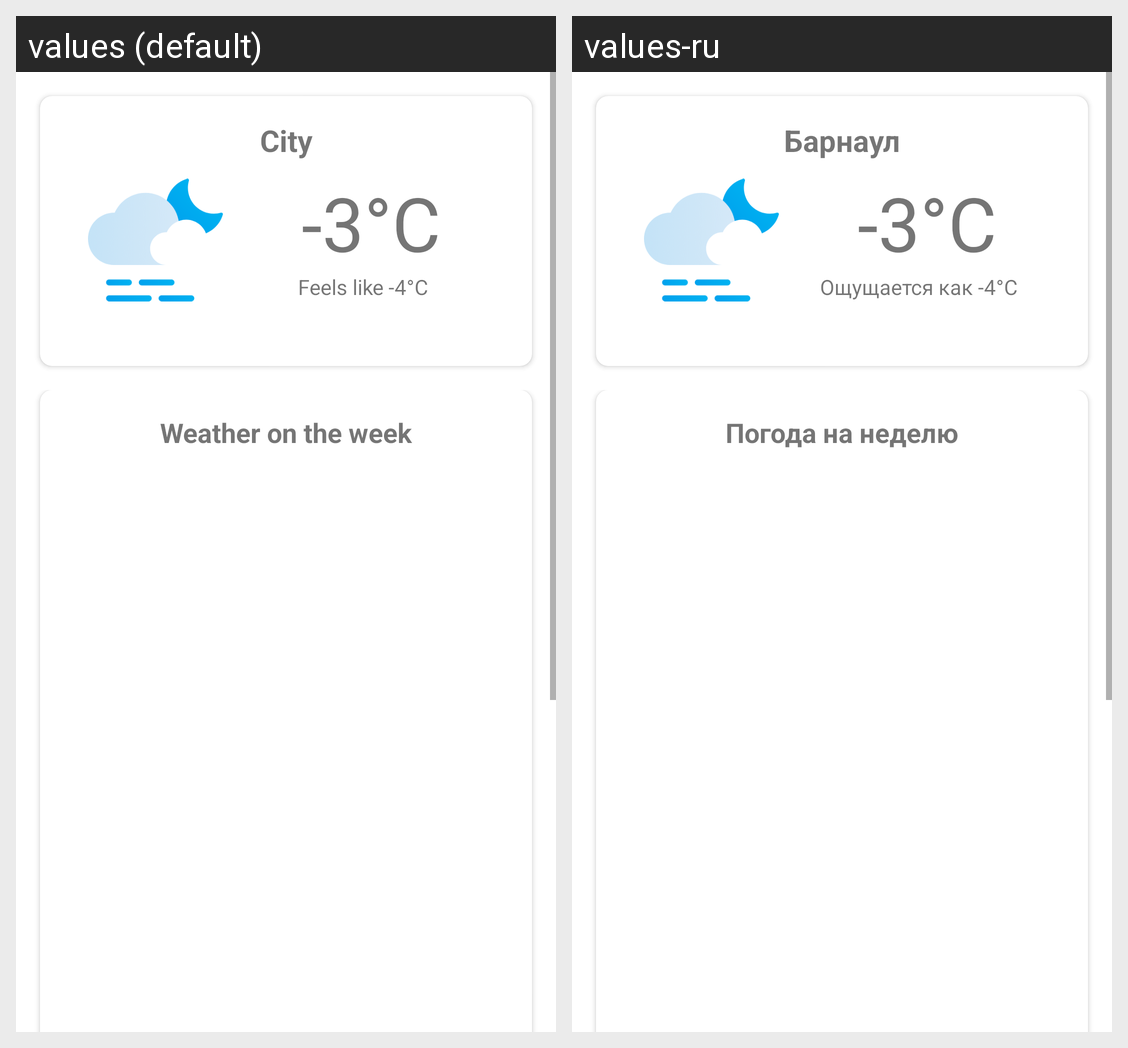

Strings drawn on this Android screen and how each of the app's shown locales translates them:
Android screen res/layout/fragment_show_weather.xml rendered under 2 locales, left to right: values (default), values-ru. Device: Nexus 5 (rendered at 1080×1920; each locale shown at half size, 540×960, under a caption strip naming it); theme Theme.Weather.
Strings drawn on this screen, with the default value and each locale's value (text and hints the layout hard-codes, and strings that could not be matched under every locale, appear in the picture but are not listed):

def_temperature_now
  values: -3°C
  values-ru: -3°C

def_temperature_felt_now
  values: Feels like -4°C
  values-ru: Ощущается как -4°C

def_city
  values: City
  values-ru: Барнаул

weather_on_the_week
  values: Weather on the week
  values-ru: Погода на неделю
